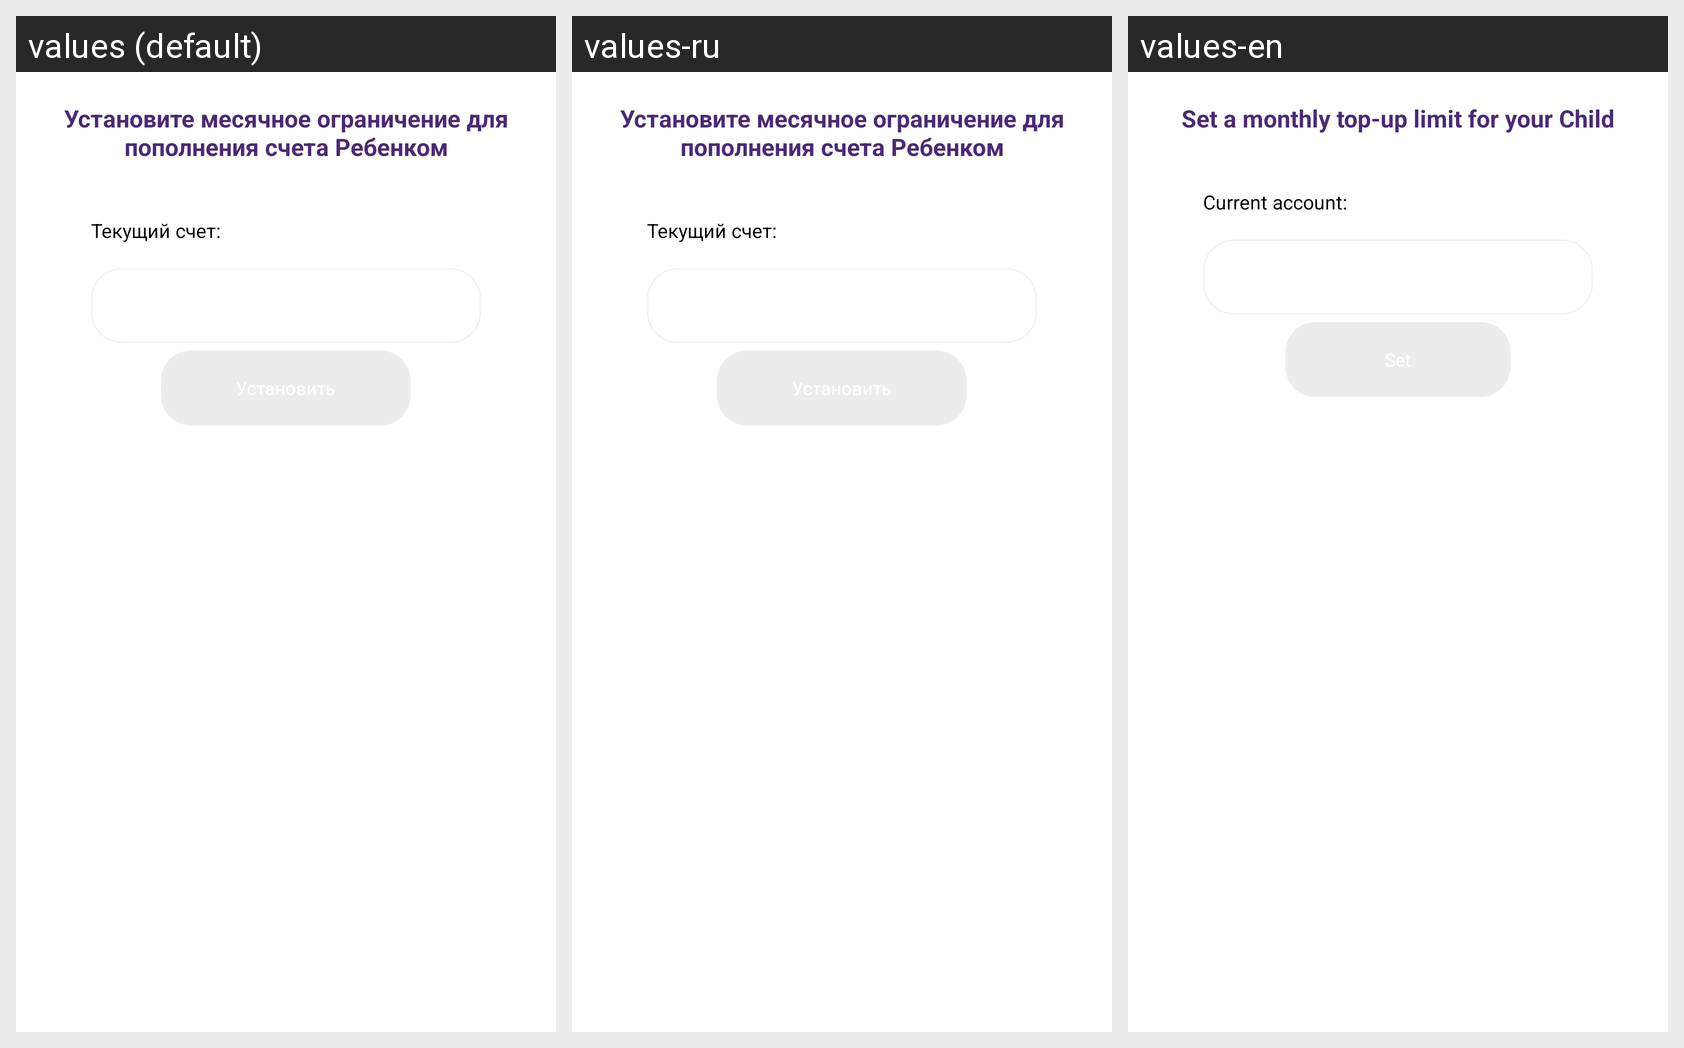

Translations of the strings shown on this Android screen, per locale in the grid:
Android screen res/layout/alert_dialog_builder_money_limitations.xml rendered under 3 locales, left to right: values (default), values-ru, values-en. Device: Nexus 5 (rendered at 1080×1920; each locale shown at half size, 540×960, under a caption strip naming it); theme AppTheme.NoActionBar.
Strings drawn on this screen, with the default value and each locale's value (text and hints the layout hard-codes, and strings that could not be matched under every locale, appear in the picture but are not listed):

Set_monthly_Child
  values: Установите месячное ограничение для пополнения счета Ребенком
  values-ru: Установите месячное ограничение для пополнения счета Ребенком
  values-en: Set a monthly top-up limit for your Child

Current_account
  values: Текущий счет:
  values-ru: Текущий счет:
  values-en: Current account:
